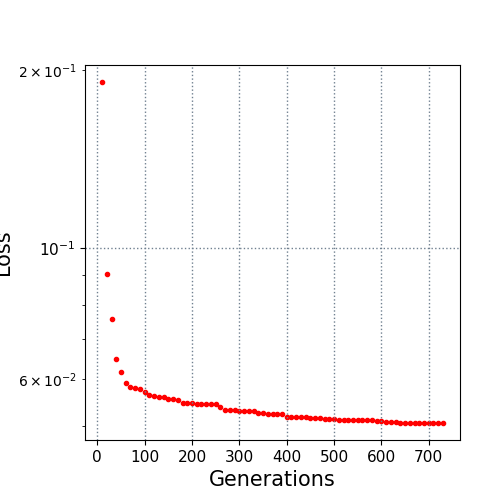

Data behind this chart, as committed beside it:
10.0, 0.19089
20.0, 0.0903
30.0, 0.07588
40.0, 0.06478
50.0, 0.06174
60.0, 0.05901
70.0, 0.0581
80.0, 0.05792
90.0, 0.0577
100.0, 0.05695
110.0, 0.05639
120.0, 0.05623
130.0, 0.05592
140.0, 0.05586
150.0, 0.05551
160.0, 0.05551
170.0, 0.05519
180.0, 0.05456
190.0, 0.05456
200.0, 0.05456
210.0, 0.0545
220.0, 0.05448
230.0, 0.05448
240.0, 0.05448
250.0, 0.05438
260.0, 0.05387
270.0, 0.05325
280.0, 0.05325
290.0, 0.05309
300.0, 0.05297
310.0, 0.05297
320.0, 0.05297
330.0, 0.05297
340.0, 0.05266
350.0, 0.05261
360.0, 0.05244
370.0, 0.05244
380.0, 0.05237
390.0, 0.05229
400.0, 0.0518
410.0, 0.0518
420.0, 0.0518
430.0, 0.0518
440.0, 0.0518
450.0, 0.0516
460.0, 0.0516
470.0, 0.05159
480.0, 0.05135
490.0, 0.05128
500.0, 0.05128
510.0, 0.05124
520.0, 0.05115
530.0, 0.05115
540.0, 0.05113
550.0, 0.0511
560.0, 0.0511
570.0, 0.0511
580.0, 0.0511
590.0, 0.05101
600.0, 0.05092
610.0, 0.0507
... 12 more rows
